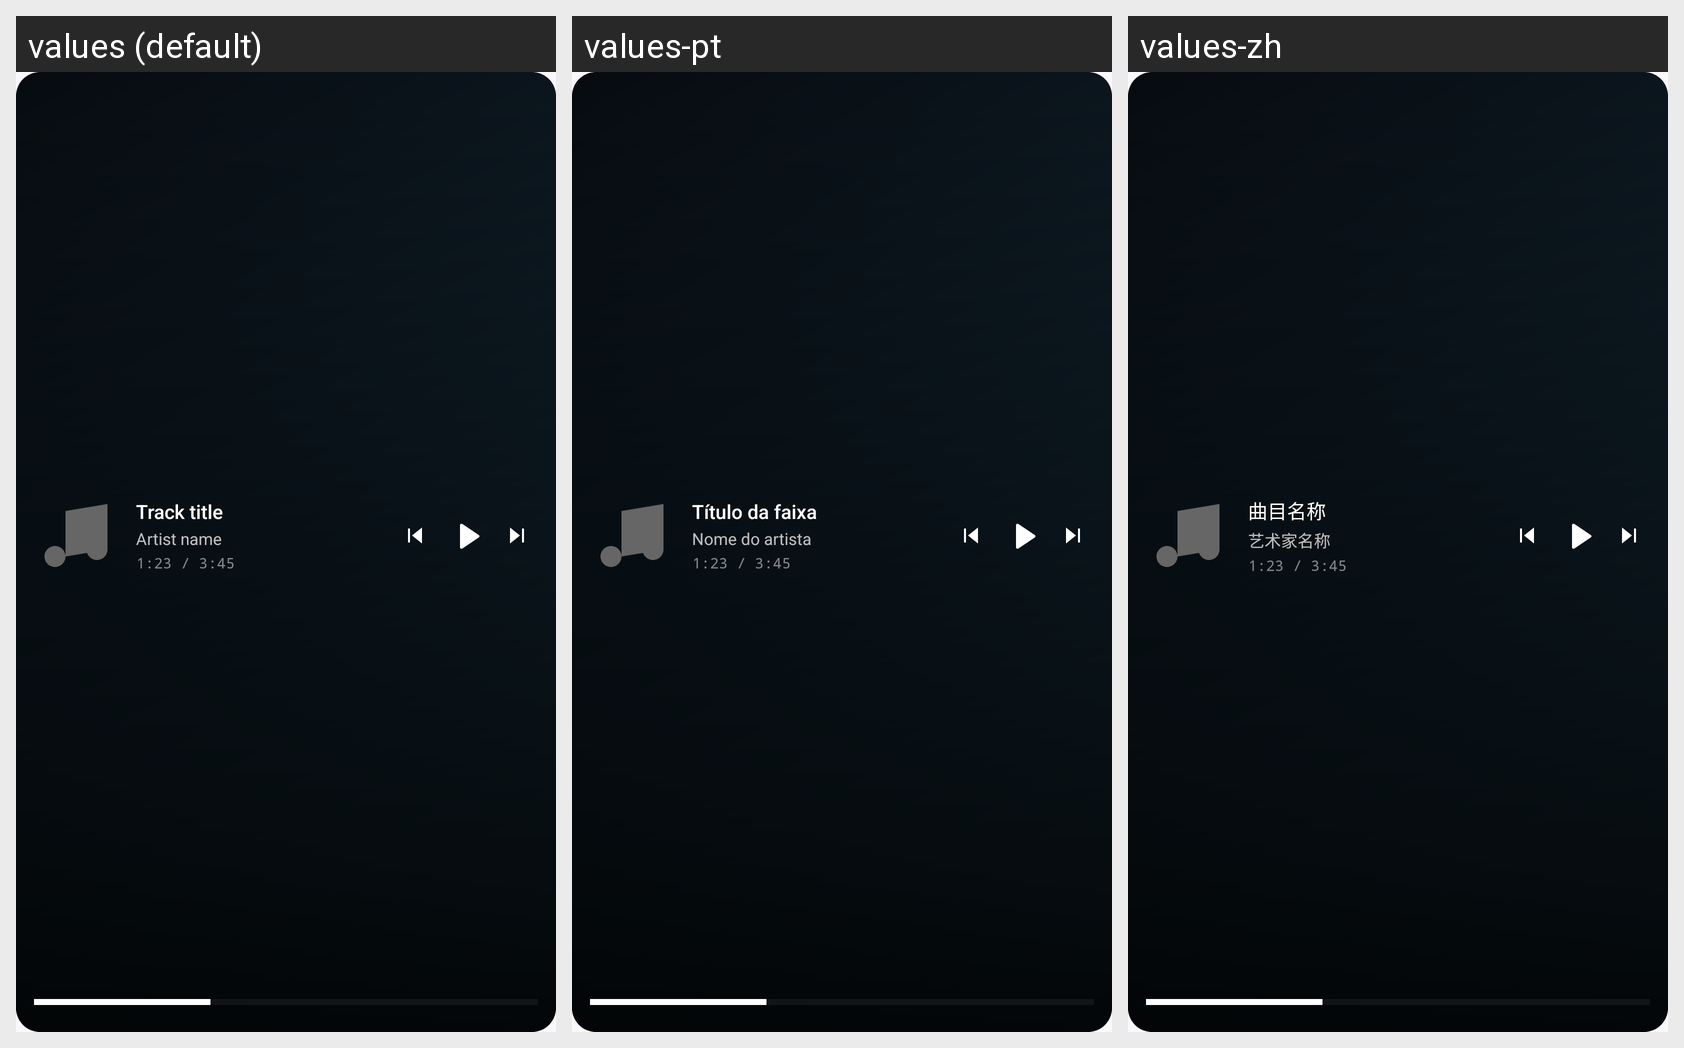

This grid shows one Android layout under several languages. Give, for every string resource on the screen, its name, the default text and each shown locale's text.
Android screen res/layout/now_playing_widget_preview.xml rendered under 3 locales, left to right: values (default), values-pt, values-zh. Device: Nexus 5 (rendered at 1080×1920; each locale shown at half size, 540×960, under a caption strip naming it); theme Theme.JellyPlay.
Other locales in the repository, not shown: values-de, values-es, values-fr, values-it, values-ja, values-ko.
Strings drawn on this screen, with the default value and each locale's value (text and hints the layout hard-codes, and strings that could not be matched under every locale, appear in the picture but are not listed):

widget_placeholder_title
  values: Track title
  values-pt: Título da faixa
  values-zh: 曲目名称

widget_placeholder_subtitle
  values: Artist name
  values-pt: Nome do artista
  values-zh: 艺术家名称
